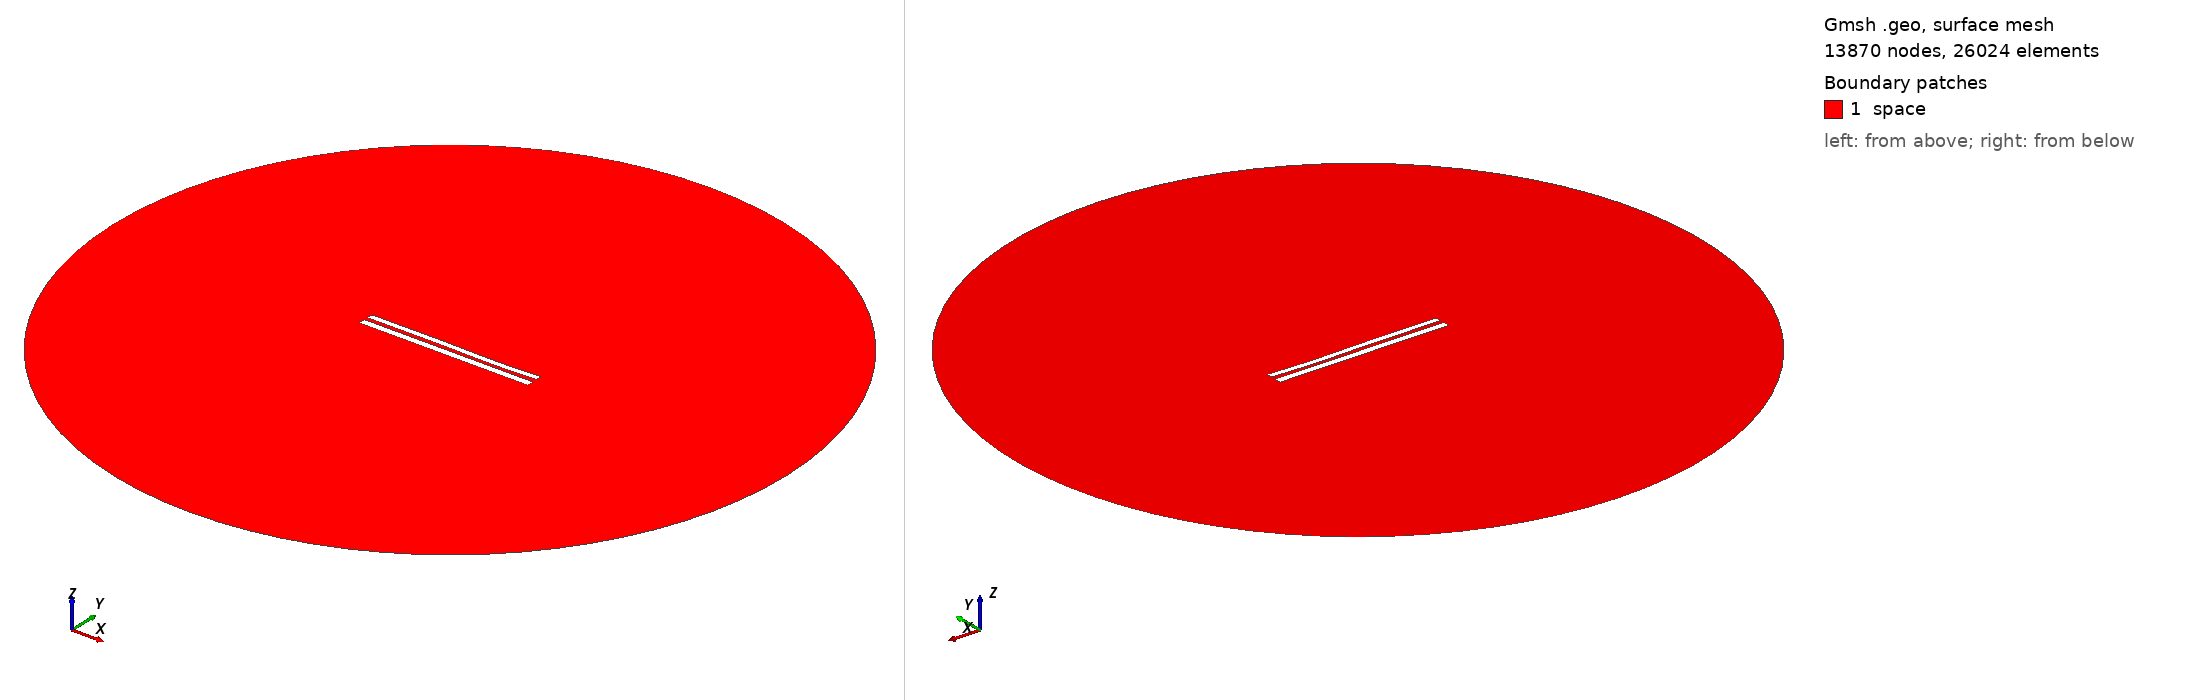

Gmsh geometry script, surface-meshed: 13870 nodes, 26024 surface elements. Boundary patches (legend numbers): 1 space. Left view from above one corner, right view from below the opposite corner. Legend entries are the model's physical surfaces. The drawing asked Gmsh for element sizes between 1% and 20% of the model's largest extent; the script's own settings can give other sizes.

=== 8297.geo (drawn) ===
//---------------------------------------
// Geometry kernel
//---------------------------------------

SetFactory("OpenCASCADE");



//---------------------------------------
// Parameters of the geometry
//---------------------------------------

// Overetch of the upper plate
overetch = 0.25;

// Distance between the plates
distance = 2.25;

// Discretization over the x axis (for the deformation)
nx = 50; 

// Length of the plate
L = 100 - overetch; 

// Number of modes
n = 4; 

// 1st mode coefficient
coeff(1) = -0.075;
beta(1) = 0.596864 * 3.1415926535 / L;

// 2nd mode coefficient
coeff(2) = -0.075;
beta(2) = 1.49418 * 3.1415926535 / L;

// 3rd mode coefficient
coeff(3) = 0.15;
beta(3) = 2.50025 * 3.1415926535 / L;

// 4th mode coefficient
coeff(4) = -0.075;
beta(4) = 3.49999 * 3.1415926535 / L;



//---------------------------------------
// Upper plate (deformed rectangle)
//---------------------------------------

// Coordiantes of the upper plate
xmin = -50;
xmax = 50 - overetch;

// Height of the upper plate
yheight = 4 - 2 * overetch;

// Indexes of the points
UpperID[] = {};
LowerID[] = {};
LeftID[] = {};
RightID[] = {};

// Point index
p = 1;

// Horizontal edges
For i In {1:nx}
    x = xmin + (i-1)*(xmax - xmin)/(nx-1);

    y_bottom = distance / 2 + overetch;
    For j In {1:n}
        C = (Cosh(beta(j)*L) + Cos(beta(j)*L)) / (Sinh(beta(j)*L) + Sin(beta(j)*L));
        y_bottom  = y_bottom + coeff(j) * (Cosh(beta(j)*(x+50)) - Cos(beta(j)*(x+50)) - C * (Sinh(beta(j)*(x+50)) - Sin(beta(j)*(x+50))));
    EndFor

    y_top = y_bottom + yheight;

    Point(p) = {x, y_top, 0, 1.0};
    UpperID[i] = p;
    p = p + 1;

    Point(p) = {x, y_bottom, 0, 1.0};
    LowerID[i] = p;
    p = p + 1;
EndFor

// Create point lists
UpperPts[] = {}; LowerPts[] = {};
For i In {1:nx}
  UpperPts[] += {UpperID[i]};
  LowerPts[] += {LowerID[i]};
EndFor

// Build splines
Spline(1) = {UpperPts[]};
Spline(2) = {LowerPts[]};
Line(3) = {LowerPts[nx-1], UpperPts[nx-1]};
Line(4) = {LowerPts[0], UpperPts[0]};

// Build the plane surface
Curve Loop(1) = {2, 3, -1, -4};
Plane Surface(1) = {1};



//---------------------------------------
// Lower plate (rectangle)
//---------------------------------------

// Vertices
Point(1001) = {-50, -1, 0, 1.0};
Point(1002) = { 50, -1, 0, 1.0};
Point(1003) = { 50,  -5, 0, 1.0};
Point(1004) = {-50,  -5, 0, 1.0};

// Edges
Line(5) = {1001, 1002};
Line(6) = {1002, 1003};
Line(7) = {1003, 1004};
Line(8) = {1004, 1001};

// Plane surface
Line Loop(2) = {5, 6, 7, 8};
Plane Surface(2) = {2}; 



//---------------------------------------
// Outer (fictious) boundary
//---------------------------------------

// Points
Point(1005) = {0, 0, 0};       // Center
Point(1006) = {200, 0, 0};     // Start point
Point(1007) = {0, 200, 0};     // 90 degrees
Point(1008) = {-200, 0, 0};    // 180 degrees
Point(1009) = {0, -200, 0};    // 270 degrees

// Circle arcs (each needs start, center, end)
Circle(9) = {1006, 1005, 1007};
Circle(10) = {1007, 1005, 1008};
Circle(11) = {1008, 1005, 1009};
Circle(12) = {1009, 1005, 1006};

// Plane surface for the entire domain
Curve Loop(3) = {9, 10, 11, 12};
Surface(3) = {3};

// Subtract the plates from the whole domain to obtain the actual domain where we want to solve the equations
BooleanDifference{ Surface{3}; Delete; }{ Surface{1}; Surface{2}; Delete; }




//---------------------------------------
// Transfinite Lines/Curves
//---------------------------------------

// Set the number of points on the boundaries
r = 7;

// Plates
Transfinite Curve {1, 2} = 50*r Using Progression 1;
Transfinite Curve {3, 4} = 2*r Using Progression 1;
Transfinite Line {5, 7} = 50*r Using Progression 1;
Transfinite Line {6, 8} = 2*r Using Progression 1;

// Outer boundary
Transfinite Line {9, 10, 11, 12} = 20 Using Progression 1;



//---------------------------------------
// Physical groups
//---------------------------------------                

// Physical curves (boundaries)
Physical Line("force_segment", 10) = {2};
Physical Line("upper_plate", 11) = {1, 3, 4};
Physical Line("lower_plate", 12) = {5, 6, 7, 8};
Physical Line("boundary", 20) = {9, 10, 11, 12};

// Physical Surfaces
Physical Surface("space", 30) = {3};



//---------------------------------------
// 6. Generate the Mesh
//---------------------------------------

// 2D mesh generation
Mesh 2;
